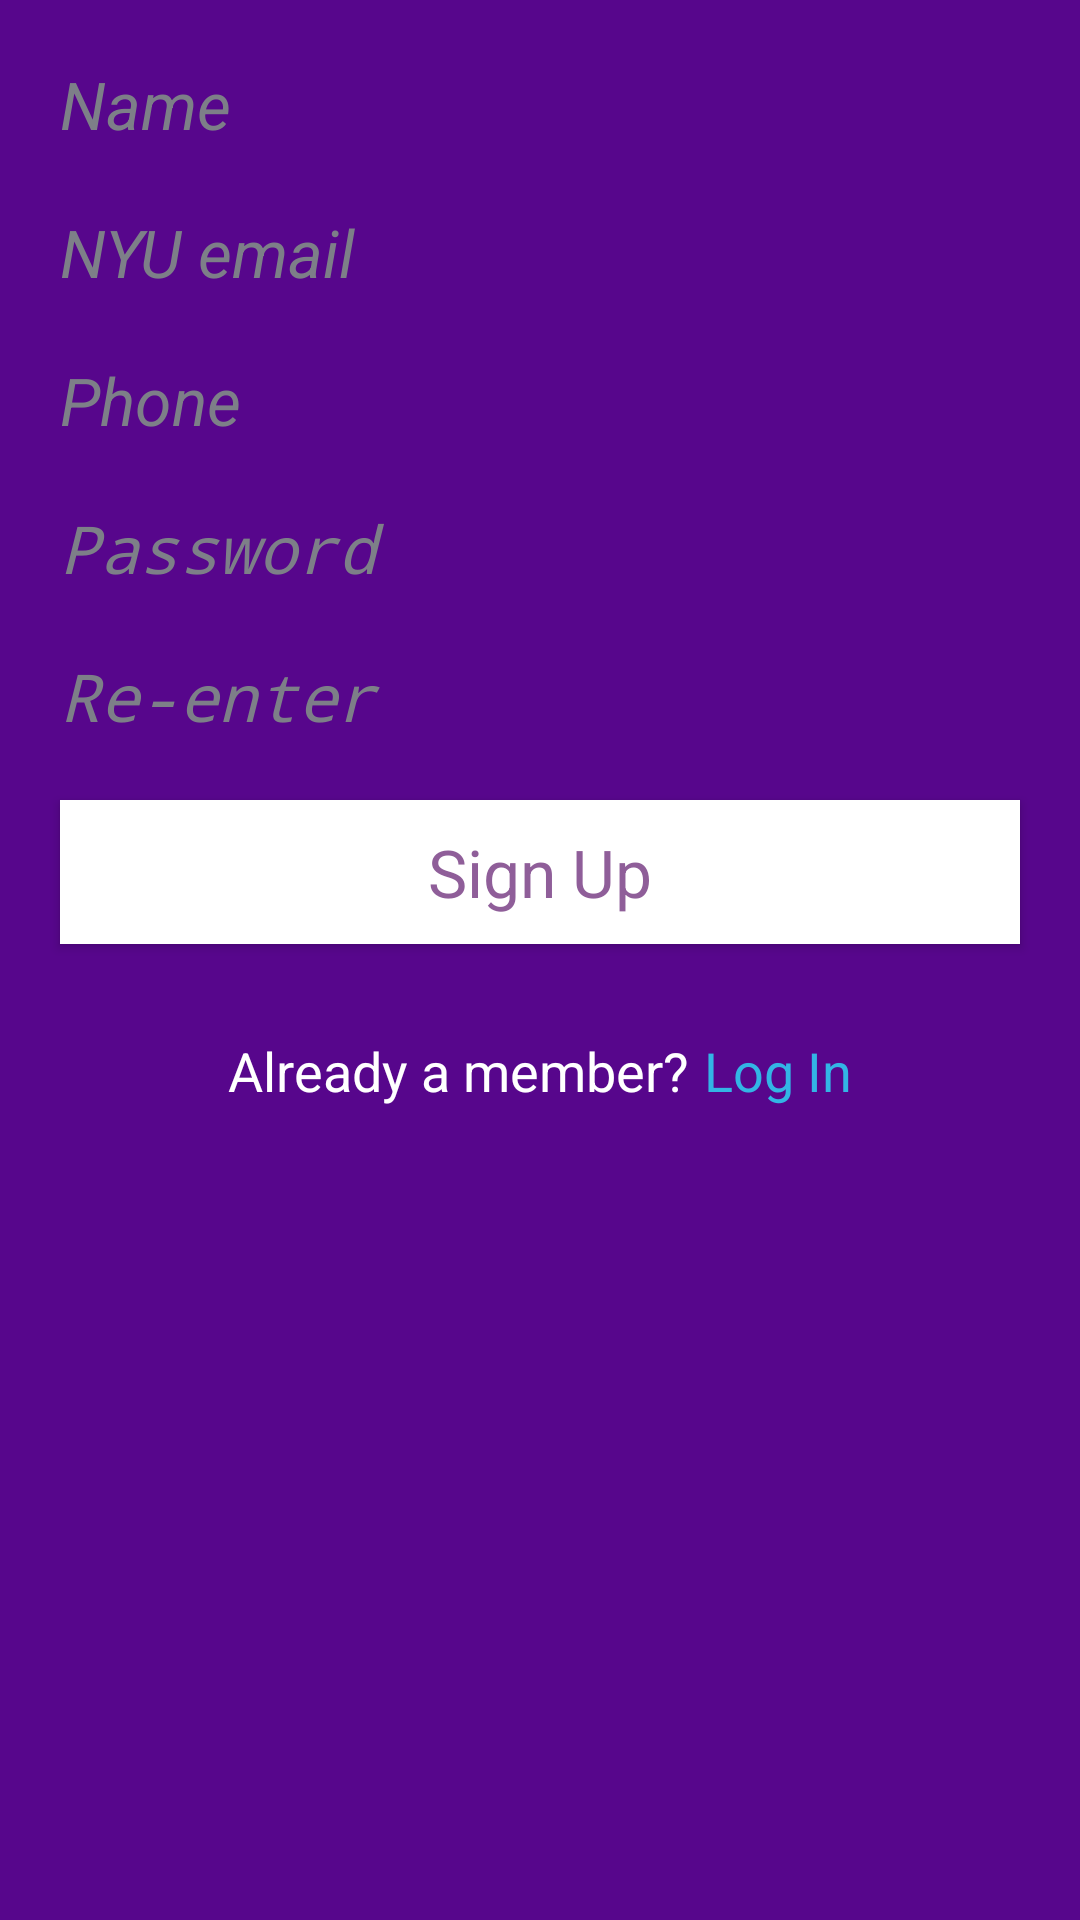

Here is an Android app screen rendered from its layout file. Give the layout XML and the strings, colors and styles it references.
<!-- AndroidManifest.xml: application theme AppTheme -->
<!-- res/layout/fragment_signup.xml -->
<?xml version="1.0" encoding="utf-8"?>
<ScrollView xmlns:android="http://schemas.android.com/apk/res/android"
    android:layout_width="match_parent"
    android:layout_height="match_parent"
    android:background="@color/nyupurple" >

    <LinearLayout
        android:layout_width="match_parent"
        android:layout_height="wrap_content"
        android:gravity="center_vertical"
        android:orientation="vertical"
        android:padding="10dp" >

        <EditText
            android:id="@+id/signup_edit_name"
            style="@style/edit_texts"
            android:hint="@string/string_text_name"
            android:inputType="text" />

        <EditText
            android:id="@+id/signup_edit_email"
            style="@style/edit_texts"
            android:hint="@string/string_text_atnyu"
            android:inputType="textEmailAddress" />

        <EditText
            android:id="@+id/signup_edit_phone"
            style="@style/edit_texts"
            android:hint="@string/string_text_phone"
            android:inputType="phone" />

        <EditText
            android:id="@+id/signup_edit_password"
            style="@style/edit_texts"
            android:hint="@string/string_text_password"
            android:inputType="textPassword" />

        <EditText
            android:id="@+id/signup_edit_repassword"
            style="@style/edit_texts"
            android:hint="@string/string_text_repassword"
            android:inputType="textPassword" />

        <Button
            android:id="@+id/signup_button_submit"
            style="@style/buttons"
            android:text="@string/string_button_signup" />

        <LinearLayout
            android:layout_width="match_parent"
            android:layout_height="wrap_content"
            android:layout_marginTop="20dp"
            android:gravity="center_horizontal"
            android:orientation="horizontal" >

            <TextView
                android:layout_width="wrap_content"
                android:layout_height="wrap_content"
                android:text="@string/string_text_member"
                android:textAppearance="?android:attr/textAppearanceMedium"
                android:textColor="@color/white" />

            <TextView
                android:id="@+id/login_back"
                android:layout_width="wrap_content"
                android:layout_height="wrap_content"
                android:layout_marginLeft="5dp"
                android:layout_marginStart="5dp"
                android:text="@string/string_text_login"
                android:textAppearance="?android:attr/textAppearanceMedium"
                android:textColor="@color/blue" />
        </LinearLayout>
    </LinearLayout>

</ScrollView>
<!-- resources referenced by this layout -->
<resources>
  <color name="blue" type="color">#FF33B5E5</color>
  <color name="nyupurple" type="color">#57068c</color>
  <color name="white" type="color">#FFFFFF</color>
  <string name="string_button_signup" translatable="false">Sign Up</string>
  <string name="string_text_atnyu" translatable="false"><i>NYU email</i></string>
  <string name="string_text_login" translatable="false">Log In</string>
  <string name="string_text_member" translatable="false">Already a member?</string>
  <string name="string_text_name" translatable="false"><i>Name</i></string>
  <string name="string_text_password" translatable="false"><i>Password</i></string>
  <string name="string_text_phone" translatable="false"><i>Phone</i></string>
  <string name="string_text_repassword" translatable="false"><i>Re-enter</i></string>
  <style name="buttons">
          <item name="android:layout_width">match_parent</item>
          <item name="android:padding">5dp</item>
          <item name="android:layout_height">wrap_content</item>
          <item name="android:layout_gravity">center_horizontal</item>
          <item name="android:layout_margin">10dp</item>
          <item name="android:background">@drawable/button_touch_selector</item>
          <item name="android:textAppearance">?android:attr/textAppearanceLarge</item>
          <item name="android:textColor">@color/violet</item>
      </style>
  <style name="edit_texts">
          <item name="android:layout_margin">5dp</item>
          <item name="android:padding">5dp</item>
          <item name="android:background">@drawable/rounded_edittext</item>
          <item name="android:layout_width">match_parent</item>
          <item name="android:layout_height">wrap_content</item>
          <item name="android:textColorHint">@color/ghostwhite</item>
          <item name="android:textAppearance">?android:attr/textAppearanceLarge</item>
          <item name="android:textColor">@color/black</item>
      </style>
  <style name="AppTheme" parent="@android:style/Theme.Holo.Light.DarkActionBar">
          <item name="android:actionBarStyle">@style/myTheme.ActionBar</item>
          <item name="android:popupMenuStyle">@style/myTheme.popupMenuStyle</item>
          <item name="android:itemTextAppearance">@style/itemTextStyle.AppTheme</item>
      </style>
  <!-- drawable button_touch_selector (drawable) -->
  <?xml version="1.0" encoding="utf-8"?>
  <selector xmlns:android="http://schemas.android.com/apk/res/android" >
      <item android:state_pressed="true"
          android:drawable="@color/blue"></item>
      <item android:state_selected="true"
          android:drawable="@color/white"></item>
      <item android:drawable="@color/white"></item>
  </selector>
  <color name="violet" type="color">#8F5E99</color>
  <color name="ghostwhite" type="color">#7D7F88</color>
  <color name="black" type="color">#000000</color>
  <style name="myTheme.ActionBar" parent="@android:style/Widget.Holo.Light.ActionBar">
          <item name="android:background">@color/nyupurple</item>
          <item name="android:titleTextStyle">@style/myTheme.ActionBar.Text</item>
      </style>
  <style name="myTheme.popupMenuStyle" parent="@android:style/Widget.PopupWindow">
          <item name="android:popupBackground">@color/nyupurple</item>
      </style>
  <style name="itemTextStyle.AppTheme" parent="@android:style/TextAppearance.Widget.IconMenu.Item">
          <item name="android:textColor">@color/white</item>
          <item name="android:textSize">20sp</item>
      </style>
  <style name="myTheme.ActionBar.Text" parent="@android:style/TextAppearance">
          <item name="android:textColor">@color/white</item>
      </style>
</resources>
